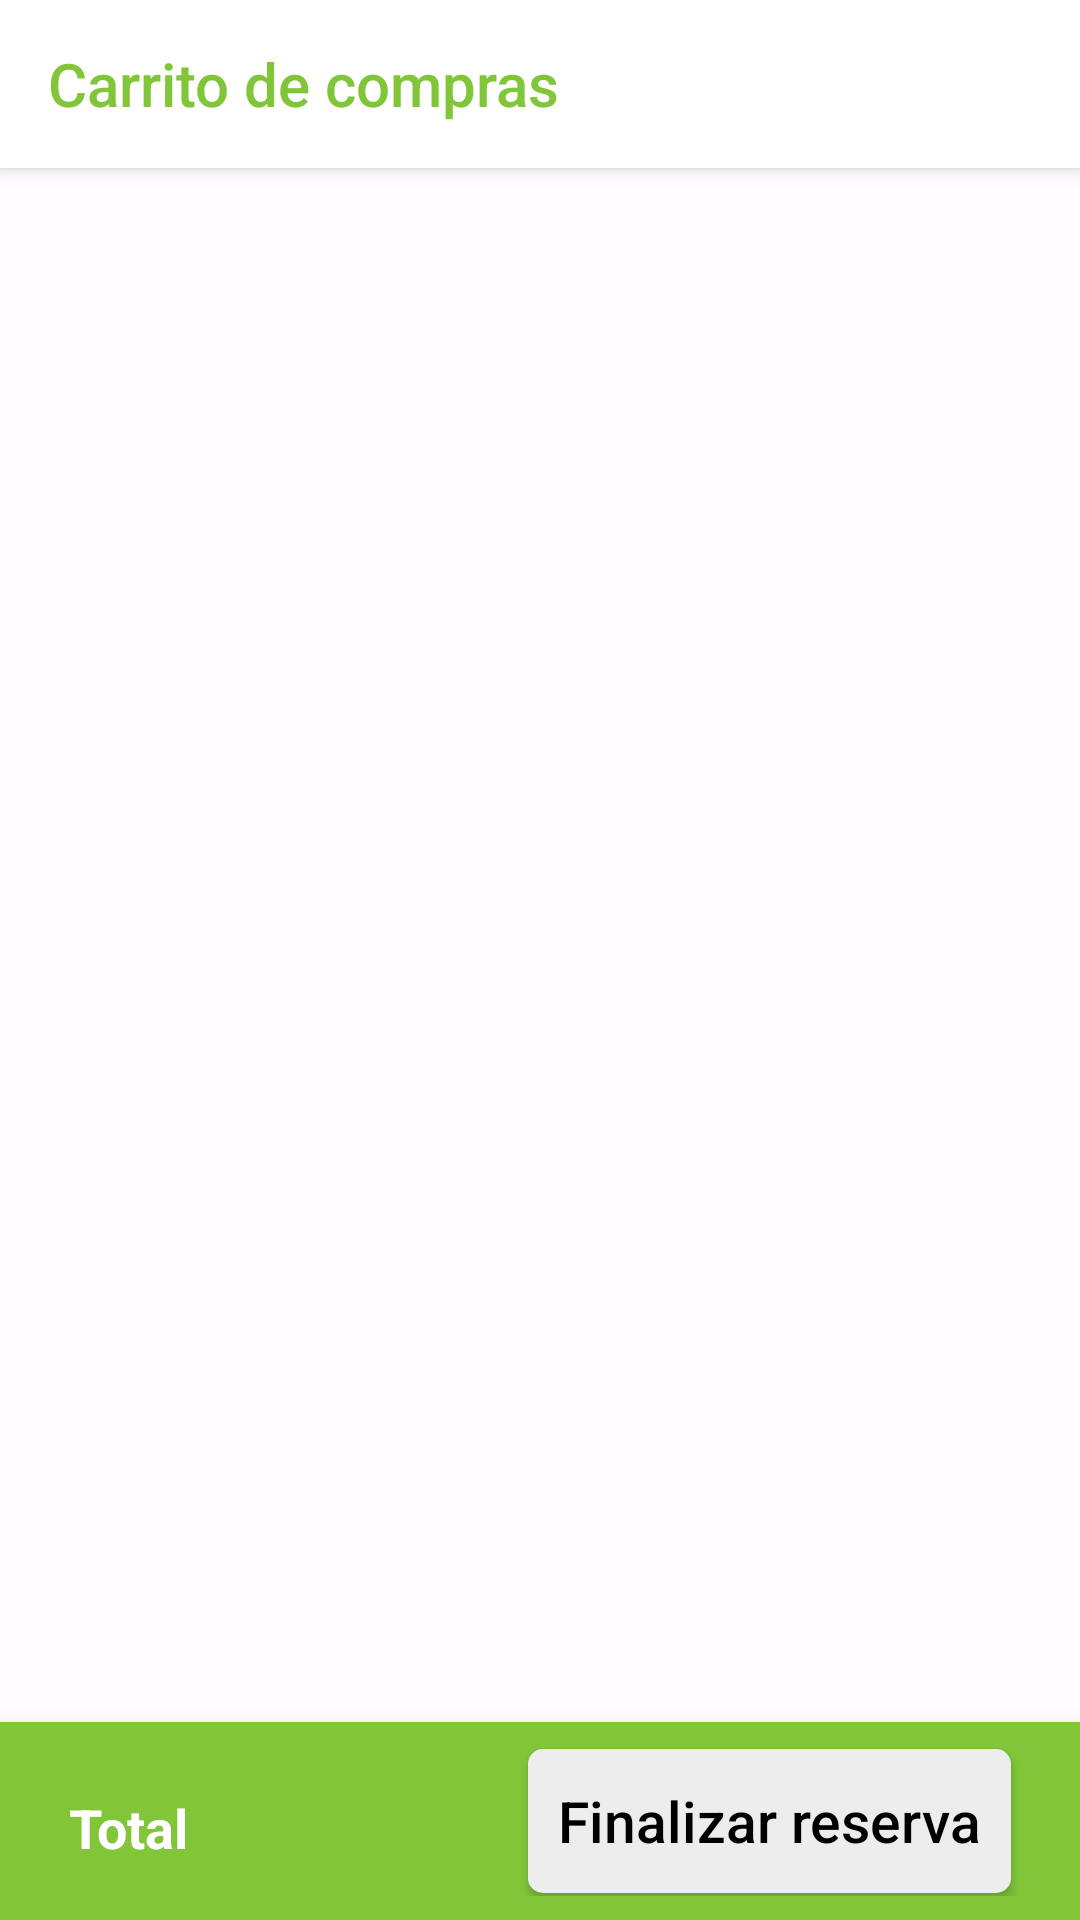

Write the Android layout XML for this screen, with the resource values it uses.
<!-- AndroidManifest.xml: application theme AppTheme -->
<!-- res/layout/activity_shopping_cart.xml -->
<?xml version="1.0" encoding="utf-8"?>
<androidx.coordinatorlayout.widget.CoordinatorLayout
    xmlns:android="http://schemas.android.com/apk/res/android"
    xmlns:tools="http://schemas.android.com/tools"
    xmlns:app="http://schemas.android.com/apk/res-auto"
    android:layout_width="match_parent"
    android:background="#fffffdff"
    android:layout_height="match_parent"
    tools:context=".Activities.ShoppingCartActivity">

    <com.google.android.material.appbar.AppBarLayout
        android:background="@android:color/transparent"
        android:fitsSystemWindows="true"
        android:layout_width="match_parent"
        android:layout_height="?attr/actionBarSize">

        <androidx.appcompat.widget.Toolbar
            android:id="@+id/toolbar"
            app:titleTextColor="@color/color_verde"
        app:title="Carrito de compras"
            android:background="@android:color/white"
            android:layout_width="match_parent"
            android:layout_height="?attr/actionBarSize"/>

    </com.google.android.material.appbar.AppBarLayout>

    <androidx.recyclerview.widget.RecyclerView
        app:layout_behavior="@string/appbar_scrolling_view_behavior"
        android:id="@+id/shopping_cart_recyclerView"
        android:layout_margin="2dp"
        android:layout_width="match_parent"
        android:layout_height="wrap_content"/>

    <RelativeLayout
        android:padding="8dp"
        app:elevation="4dp"
        android:layout_gravity="bottom"
        android:elevation="15dp"
        android:background="@color/color_verde"
        android:layout_width="match_parent"
        android:layout_height="66dp"
        tools:targetApi="lollipop">


        <LinearLayout
            android:layout_alignParentStart="true"
            android:layout_centerVertical="true"
            android:layout_width="wrap_content"
            android:layout_marginLeft="15dp"
            android:layout_height="wrap_content"
            tools:ignore="RtlCompat">

            <TextView
                android:id="@+id/totalLabel"
                android:textSize="18sp"
                android:textStyle="bold"
                android:textColor="@android:color/white"
                android:text="Total"
                android:layout_width="wrap_content"
                android:layout_height="wrap_content"
                />

            <TextView
                android:layout_marginStart="18dp"
                android:id="@+id/total_price"
                android:textSize="24sp"
                android:textColor="@android:color/white"
                android:textStyle="bold"
                android:layout_width="wrap_content"
                android:layout_height="wrap_content"
                tools:ignore="RtlCompat"/>

        </LinearLayout>


        <Button
            android:id="@+id/botonfinalizarreserva"
            android:textSize="19sp"
            android:layout_centerVertical="true"
            android:layout_marginEnd="15dp"
            android:layout_marginRight="15dp"
            android:padding="10dp"
            android:layout_alignParentEnd="true"
            android:text="Finalizar reserva"
            android:textAllCaps="false"
            android:background="@drawable/round_background2"
            android:textColor="@android:color/black"
            android:layout_width="wrap_content"
            android:layout_height="wrap_content"
            android:layout_alignParentRight="true"/>


    </RelativeLayout>

</androidx.coordinatorlayout.widget.CoordinatorLayout>
<!-- resources referenced by this layout -->
<resources>
  <color name="color_verde">#81C639</color>
  <!-- drawable round_background2 (drawable) -->
  <?xml version="1.0" encoding="utf-8"?>
  <selector xmlns:android="http://schemas.android.com/apk/res/android">
      <item>
          <shape android:shape="rectangle">
              <solid android:color="@color/lightgray"/>
              <corners android:radius="5dp"/>
              <size android:height="15dp"/>
              <size android:width="15dp"/>
          </shape>
      </item>
  </selector>
  <style name="AppTheme" parent="Theme.AppCompat.Light.NoActionBar">
          
          <item name="colorPrimary">@color/colorPrimary</item>
          <item name="colorPrimaryDark">@color/colorPrimaryDark</item>
          <item name="colorAccent">@color/colorAccent</item>
      </style>
  
    /*
  <color name="lightgray">#ededed</color>
  <color name="colorPrimary">#128500</color>
  <color name="colorPrimaryDark">#00574B</color>
  <color name="colorAccent">#078500</color>
</resources>
